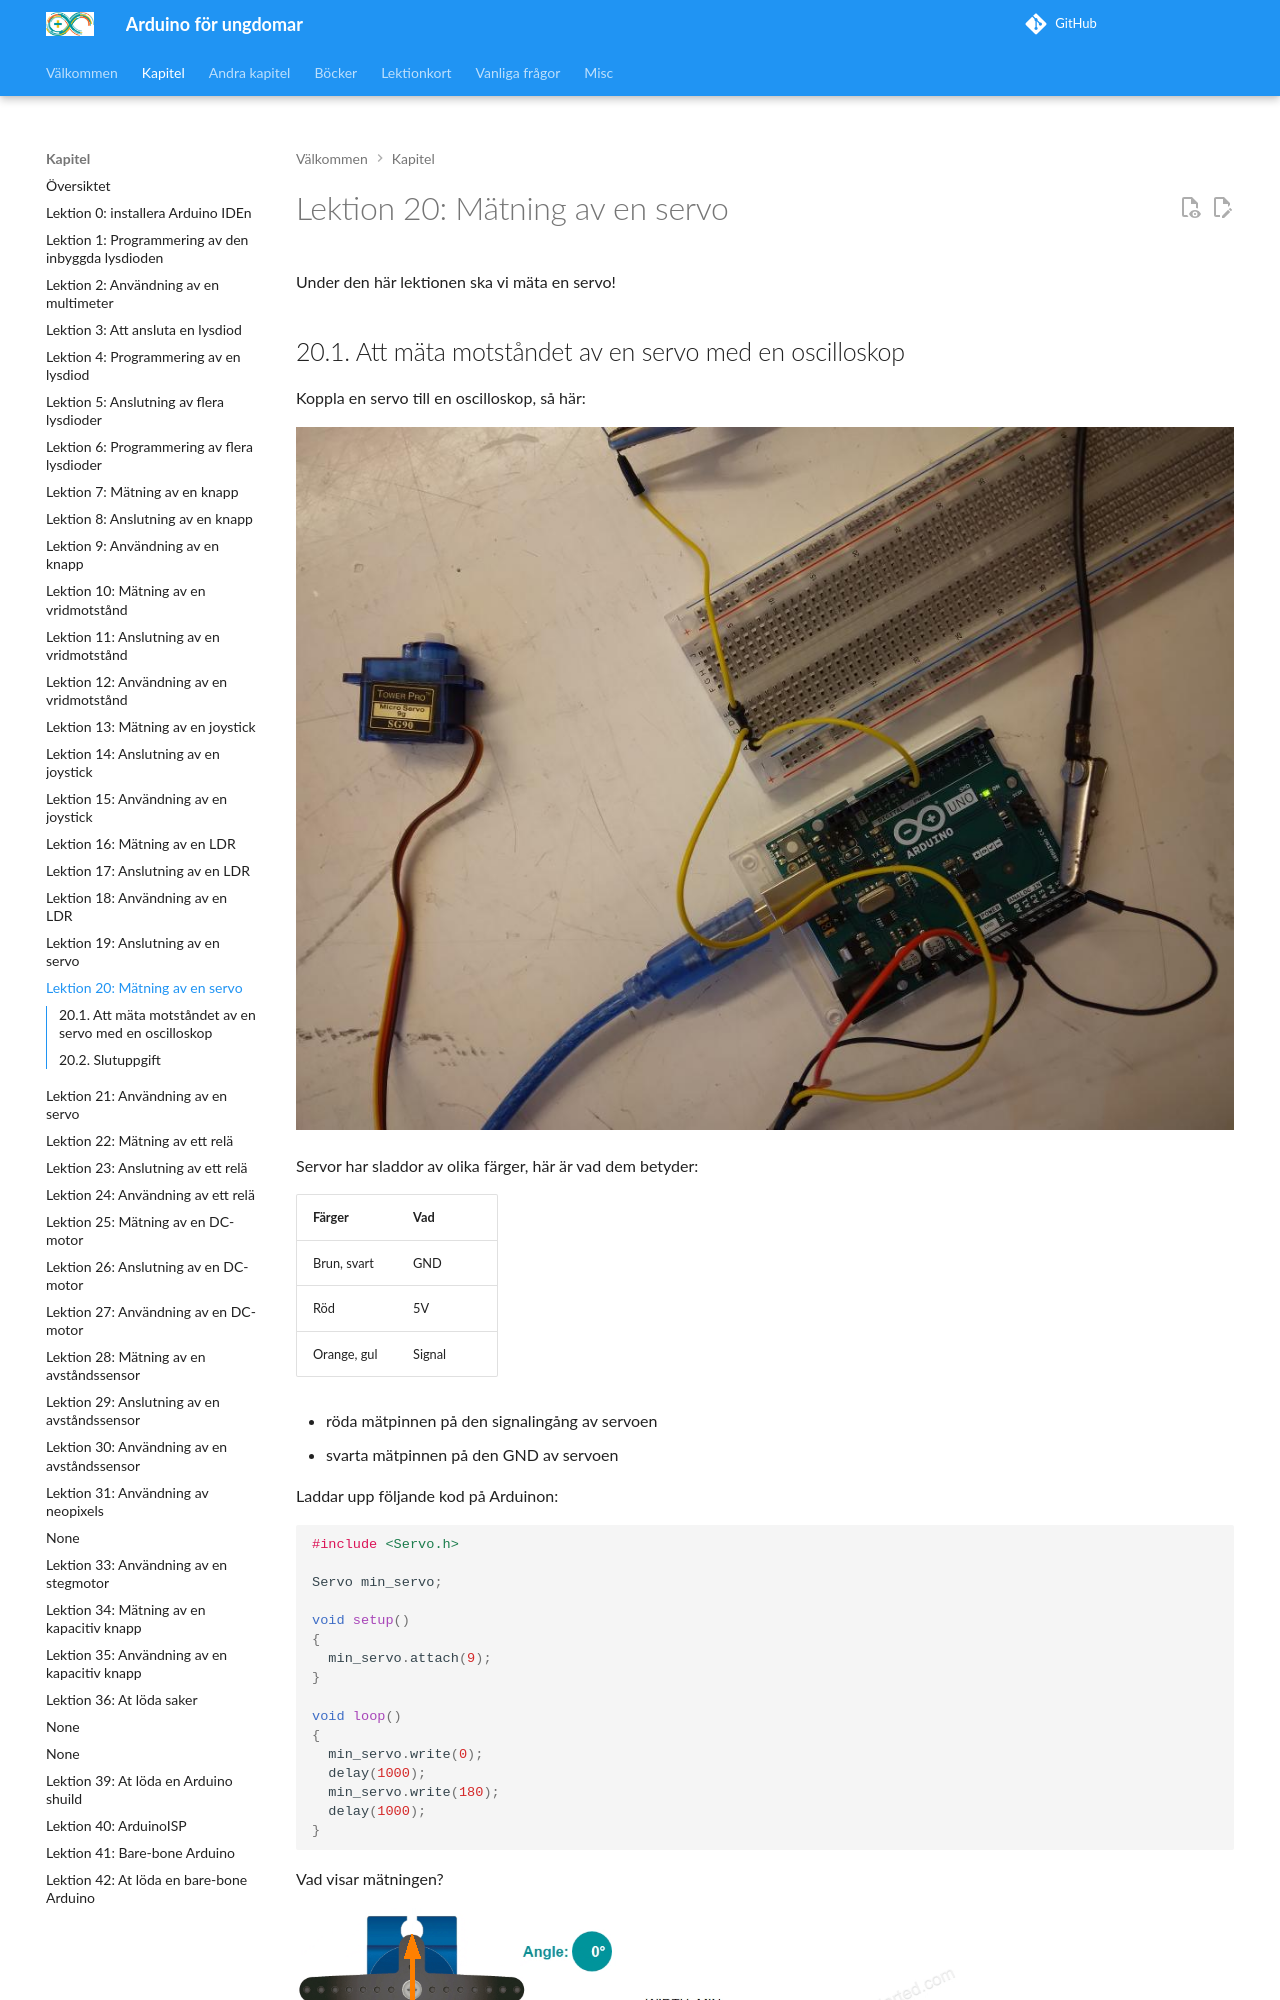

repository: richelbilderbeek/arduino_foer_ungdomar · page: kapitel/20_maetning_av_en_servo/index.html · generator: mkdocs

# Lektion 20: Mätning av en servo

Under den här lektionen ska vi mäta en servo!

## 20.1. Att mäta motståndet av en servo med en oscilloskop

Koppla en servo till en oscilloskop, så här:

![Att mäta en servo med en oscilloskop](maetning_av_en_servo_anslutning.jpg)

Servor har sladdor av olika färger, här är vad dem betyder:

Färger     |Vad
-----------|------
Brun, svart|GND
Röd        |5V
Orange, gul|Signal

- röda mätpinnen på den signalingång av servoen
- svarta mätpinnen på den GND av servoen

\pagebreak

Laddar upp följande kod på Arduinon:

```c++
#include <Servo.h>

Servo min_servo;

void setup()
{
  min_servo.attach(9);
}

void loop()
{
  min_servo.write(0);
  delay(1000);
  min_servo.write(180);
  delay(1000);
}
```
